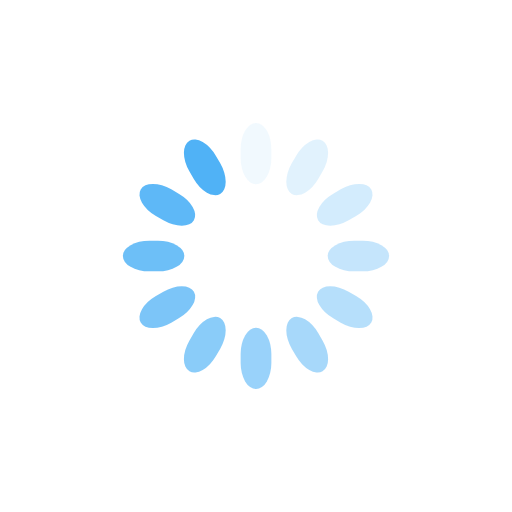
t = 0.00 s
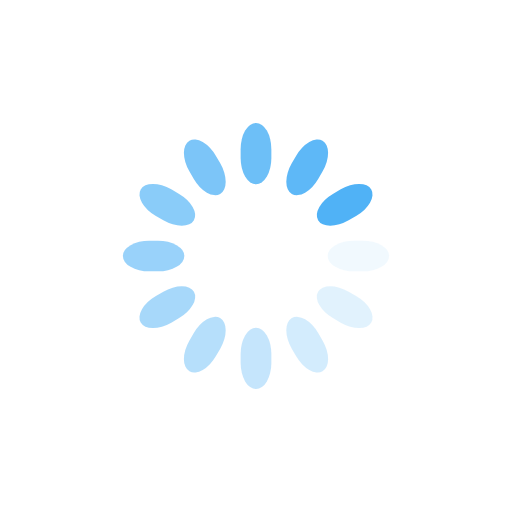
t = 0.25 s
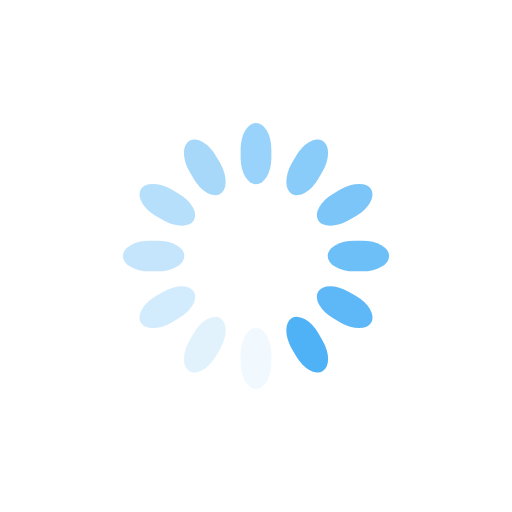
t = 0.50 s
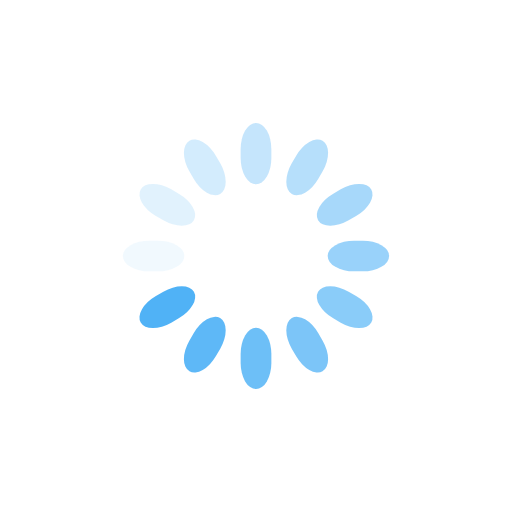
t = 0.75 s

The animated SVG that drew these frames (rendered in a browser with its animation timeline set to each time). Animation: 12 SMIL elements (animate=12); one cycle of 1.00 s, repeats indefinitely.

<?xml version="1.0" encoding="utf-8"?>
<svg xmlns="http://www.w3.org/2000/svg" xmlns:xlink="http://www.w3.org/1999/xlink" style="margin: auto; background: none; display: block; shape-rendering: auto;" width="58px" height="58px" viewBox="0 0 100 100" preserveAspectRatio="xMidYMid">
<g transform="rotate(0 50 50)">
  <rect x="47" y="24" rx="3" ry="5.16" width="6" height="12" fill="#50b2f6">
    <animate attributeName="opacity" values="1;0" keyTimes="0;1" dur="1s" begin="-0.9166666666666666s" repeatCount="indefinite"></animate>
  </rect>
</g><g transform="rotate(30 50 50)">
  <rect x="47" y="24" rx="3" ry="5.16" width="6" height="12" fill="#50b2f6">
    <animate attributeName="opacity" values="1;0" keyTimes="0;1" dur="1s" begin="-0.8333333333333334s" repeatCount="indefinite"></animate>
  </rect>
</g><g transform="rotate(60 50 50)">
  <rect x="47" y="24" rx="3" ry="5.16" width="6" height="12" fill="#50b2f6">
    <animate attributeName="opacity" values="1;0" keyTimes="0;1" dur="1s" begin="-0.75s" repeatCount="indefinite"></animate>
  </rect>
</g><g transform="rotate(90 50 50)">
  <rect x="47" y="24" rx="3" ry="5.16" width="6" height="12" fill="#50b2f6">
    <animate attributeName="opacity" values="1;0" keyTimes="0;1" dur="1s" begin="-0.6666666666666666s" repeatCount="indefinite"></animate>
  </rect>
</g><g transform="rotate(120 50 50)">
  <rect x="47" y="24" rx="3" ry="5.16" width="6" height="12" fill="#50b2f6">
    <animate attributeName="opacity" values="1;0" keyTimes="0;1" dur="1s" begin="-0.5833333333333334s" repeatCount="indefinite"></animate>
  </rect>
</g><g transform="rotate(150 50 50)">
  <rect x="47" y="24" rx="3" ry="5.16" width="6" height="12" fill="#50b2f6">
    <animate attributeName="opacity" values="1;0" keyTimes="0;1" dur="1s" begin="-0.5s" repeatCount="indefinite"></animate>
  </rect>
</g><g transform="rotate(180 50 50)">
  <rect x="47" y="24" rx="3" ry="5.16" width="6" height="12" fill="#50b2f6">
    <animate attributeName="opacity" values="1;0" keyTimes="0;1" dur="1s" begin="-0.4166666666666667s" repeatCount="indefinite"></animate>
  </rect>
</g><g transform="rotate(210 50 50)">
  <rect x="47" y="24" rx="3" ry="5.16" width="6" height="12" fill="#50b2f6">
    <animate attributeName="opacity" values="1;0" keyTimes="0;1" dur="1s" begin="-0.3333333333333333s" repeatCount="indefinite"></animate>
  </rect>
</g><g transform="rotate(240 50 50)">
  <rect x="47" y="24" rx="3" ry="5.16" width="6" height="12" fill="#50b2f6">
    <animate attributeName="opacity" values="1;0" keyTimes="0;1" dur="1s" begin="-0.25s" repeatCount="indefinite"></animate>
  </rect>
</g><g transform="rotate(270 50 50)">
  <rect x="47" y="24" rx="3" ry="5.16" width="6" height="12" fill="#50b2f6">
    <animate attributeName="opacity" values="1;0" keyTimes="0;1" dur="1s" begin="-0.16666666666666666s" repeatCount="indefinite"></animate>
  </rect>
</g><g transform="rotate(300 50 50)">
  <rect x="47" y="24" rx="3" ry="5.16" width="6" height="12" fill="#50b2f6">
    <animate attributeName="opacity" values="1;0" keyTimes="0;1" dur="1s" begin="-0.08333333333333333s" repeatCount="indefinite"></animate>
  </rect>
</g><g transform="rotate(330 50 50)">
  <rect x="47" y="24" rx="3" ry="5.16" width="6" height="12" fill="#50b2f6">
    <animate attributeName="opacity" values="1;0" keyTimes="0;1" dur="1s" begin="0s" repeatCount="indefinite"></animate>
  </rect>
</g>
<!-- [ldio] generated by https://loading.io/ --></svg>